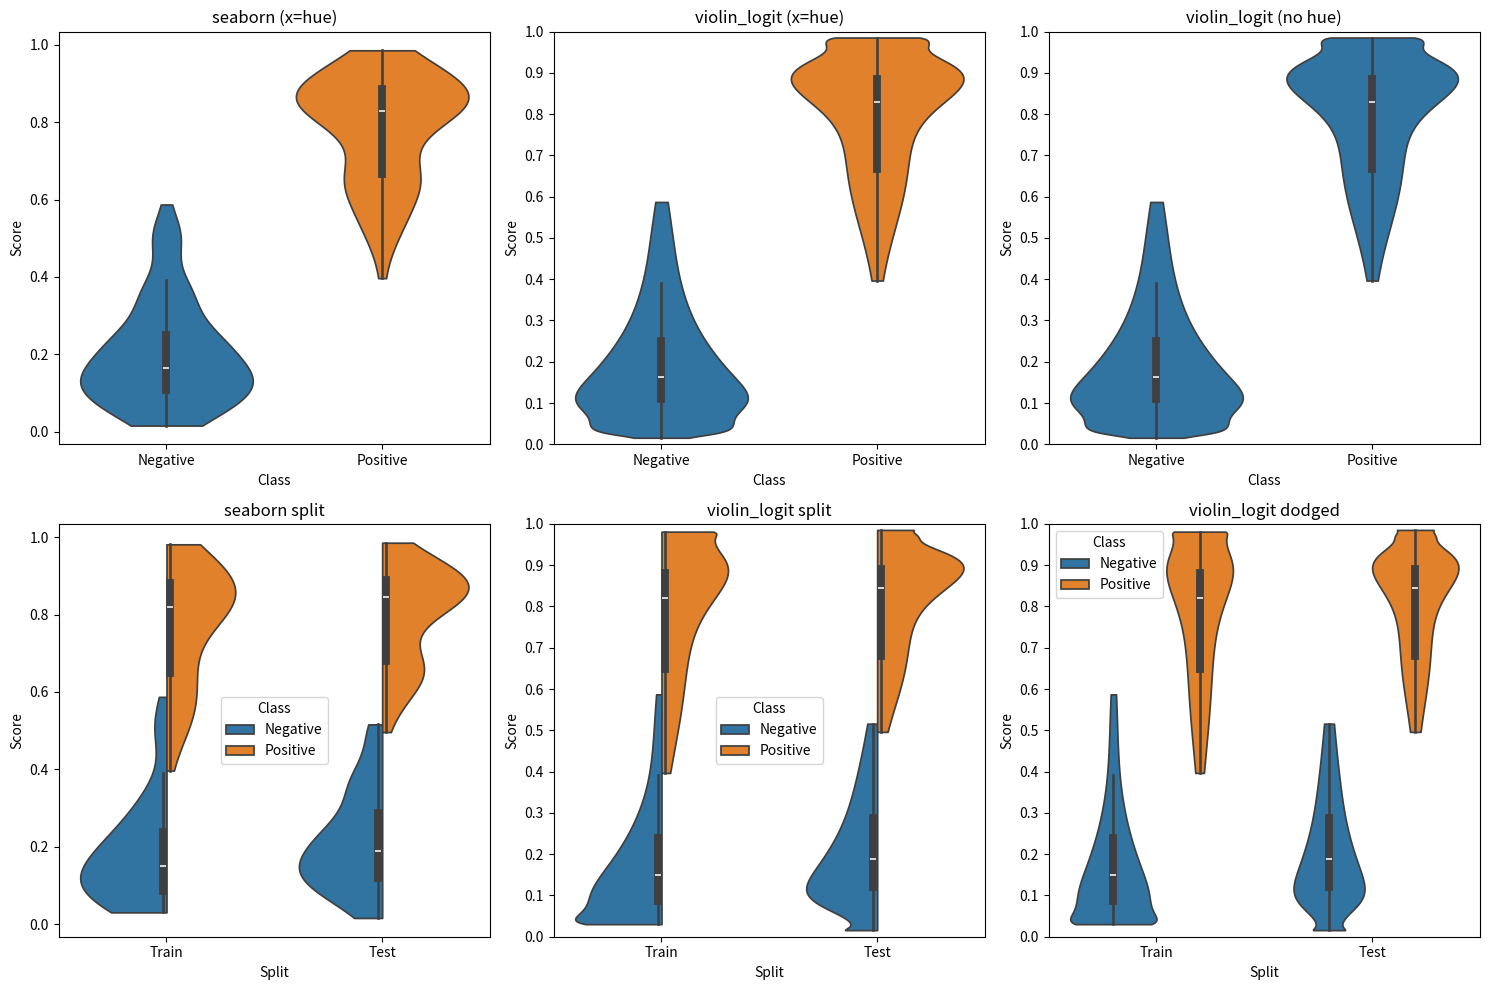

Write the Python code that produced this figure.
"""
Logit-space violin plots for sigmoid classifier outputs. Created by Claude.

This version creates a LogitKDE class that extends seaborn's KDE,
then monkey-patches it into sns.violinplot for seamless integration.
"""

import warnings
from dataclasses import dataclass
from typing import Callable

import matplotlib as mpl
import matplotlib.pyplot as plt
import numpy as np
import pandas as pd
import seaborn as sns
from numpy import ndarray
from pandas import DataFrame
from scipy.special import expit, logit
from scipy.stats import gaussian_kde
from seaborn._stats.density import KDE
from seaborn.categorical import _CategoricalPlotter
from seaborn.utils import _check_argument, _default_color, _get_patch_legend_artist, _get_transform_functions


@dataclass
class LogitKDE(KDE):
    """
    KDE computed in logit space with Jacobian correction.

    Extends seaborn's KDE class to properly handle [0,1] bounded probability data
    from sigmoid classifiers. Performs Gaussian KDE in logit space and transforms
    back with the Jacobian correction: f_p(p) = f_logit(logit(p)) / (p * (1-p))

    Parameters
    ----------
    bw_adjust : float
        Factor that multiplicatively scales the bandwidth.
    bw_method : string, scalar, or callable
        Method for determining the smoothing bandwidth.
    gridsize : int
        Number of points in the evaluation grid.
    density_threshold : float
        Clip density where it falls below threshold * max_density (default 0.0 = disabled).
    clip_eps : float
        Small value to clip probabilities away from 0 and 1 (default 1e-6).
    """

    bw_adjust: float = 1.0
    bw_method: str | float | Callable[[gaussian_kde], float] = "scott"
    common_norm: bool | list[str] = True
    common_grid: bool | list[str] = True
    gridsize: int | None = 500
    cut: float = 0  # Not used, but kept for compatibility
    cumulative: bool = False
    density_threshold: float = 0.0
    clip_eps: float = 1e-6

    def _fit(self, data: DataFrame, orient: str) -> gaussian_kde:
        """Fit KDE in logit space."""
        values = data[orient].to_numpy()
        values_clipped = np.clip(values, self.clip_eps, 1 - self.clip_eps)
        values_logit = logit(values_clipped)

        fit_kws = {"bw_method": self.bw_method}
        if "weight" in data:
            fit_kws["weights"] = data["weight"]

        kde = gaussian_kde(values_logit, **fit_kws)
        kde.set_bandwidth(kde.factor * self.bw_adjust)
        return kde

    def _get_support(self, data: DataFrame, orient: str) -> ndarray:
        if self.gridsize is None:
            return data[orient].to_numpy()

        values = data[orient].to_numpy()
        data_min = values.min()
        data_max = values.max()

        # Use actual data bounds
        data_min = max(self.clip_eps, data_min)
        data_max = min(1 - self.clip_eps, data_max)

        return np.linspace(data_min, data_max, self.gridsize)

    def _fit_and_evaluate(self, data: DataFrame, orient: str, support: ndarray) -> DataFrame:
        """Fit KDE in logit space, evaluate in probability space with Jacobian."""
        empty = pd.DataFrame(columns=[orient, "weight", "density"], dtype=float)
        if len(data) < 2:
            return empty

        try:
            kde = self._fit(data, orient)
        except (np.linalg.LinAlgError, ValueError):
            return empty

        # Evaluate KDE in logit space, apply Jacobian correction
        support_logit = logit(support)
        density = kde(support_logit) / (support * (1 - support))

        weight = data["weight"].sum()
        return pd.DataFrame({orient: support, "weight": weight, "density": density})


def violinplot_using_logit_kde(
    data=None,
    *,
    x=None,
    y=None,
    hue=None,
    order=None,
    hue_order=None,
    orient=None,
    color=None,
    palette=None,
    saturation=0.75,
    fill=True,
    inner="box",
    split=False,
    width=0.8,
    dodge="auto",
    gap=0,
    linewidth=None,
    linecolor="auto",
    gridsize=500,
    bw_method="scott",
    bw_adjust=1.0,
    density_norm="area",
    common_norm=False,
    hue_norm=None,
    formatter=None,
    log_scale=None,
    native_scale=False,
    legend="auto",
    density_threshold=0.0,
    inner_kws=None,
    ax=None,
    **kwargs,
):
    """
    Draw violin plots using logit-space KDE for sigmoid classifier outputs.

    This is a drop-in replacement for seaborn.violinplot. All parameters are
    identical except:
    - No `cut` parameter (not needed - properly bounded)
    - Added `density_threshold` to clip insignificant tails (default 0.0 = disabled)

    The KDE is computed in logit space and transformed back with Jacobian
    correction, preserving 100% probability mass within [0, 1].
    """

    if ax is None:
        ax = plt.gca()

    p = _CategoricalPlotter(
        data=data,
        variables=dict(x=x, y=y, hue=hue),
        order=order,
        orient=orient,
        color=color,
        legend=legend,
    )

    if p.plot_data.empty:
        return ax

    if dodge == "auto":
        dodge = p._dodge_needed()

    if p.var_types.get(p.orient) == "categorical" or not native_scale:
        p.scale_categorical(p.orient, order=order, formatter=formatter)

    p._attach(ax, log_scale=log_scale)

    # Handle palette
    hue_order = p._palette_without_hue_backcompat(palette, hue_order)
    palette, hue_order = p._hue_backcompat(color, palette, hue_order)

    saturation = saturation if fill else 1
    p.map_hue(palette=palette, order=hue_order, norm=hue_norm, saturation=saturation)
    color = _default_color(
        ax.fill_between,
        hue,
        color,
        {k: v for k, v in kwargs.items() if k in ["c", "color", "fc", "facecolor"]},
        saturation=saturation,
    )
    linecolor = p._complement_color(linecolor, color, p._hue_map)

    # Create LogitKDE instead of regular KDE
    kde_kws = dict(
        gridsize=gridsize,
        bw_method=bw_method,
        bw_adjust=bw_adjust,
        density_threshold=density_threshold,
    )
    inner_kws = {} if inner_kws is None else inner_kws.copy()

    # Call plot_violins with our custom KDE
    _plot_violins_logit(
        p,
        width=width,
        dodge=dodge,
        gap=gap,
        split=split,
        color=color,
        fill=fill,
        linecolor=linecolor,
        linewidth=linewidth,
        inner=inner,
        density_norm=density_norm,
        common_norm=common_norm,
        kde_kws=kde_kws,
        inner_kws=inner_kws,
        plot_kws=kwargs,
    )

    p._add_axis_labels(ax)
    p._adjust_cat_axis(ax, axis=p.orient)

    # Set axis limits to [0, 1] with ticks at 0.0, 0.1, ..., 1.0
    if p.orient == "x":
        ax.set_ylim(0, 1)
        ax.set_yticks(np.arange(0, 1.1, 0.1))
    else:
        ax.set_xlim(0, 1)
        ax.set_xticks(np.arange(0, 1.1, 0.1))

    return ax


def _plot_violins_logit(
    p,
    width,
    dodge,
    gap,
    split,
    color,
    fill,
    linecolor,
    linewidth,
    inner,
    density_norm,
    common_norm,
    kde_kws,
    inner_kws,
    plot_kws,
):
    """
    Plot violins using LogitKDE.
    This is adapted from seaborn's _CategoricalPlotter.plot_violins.
    """
    iter_vars = [p.orient, "hue"]
    value_var = {"x": "y", "y": "x"}[p.orient]

    inner_options = ["box", "quart", "stick", "point", None]
    _check_argument("inner", inner_options, inner, prefix=True)
    _check_argument("density_norm", ["area", "count", "width"], density_norm)

    if linewidth is None:
        if fill:
            linewidth = 1.25 * mpl.rcParams["patch.linewidth"]
        else:
            linewidth = mpl.rcParams["lines.linewidth"]

    if inner is not None and inner.startswith("box"):
        box_width = inner_kws.pop("box_width", linewidth * 4.5)
        whis_width = inner_kws.pop("whis_width", box_width / 3)
        marker = inner_kws.pop("marker", "_" if p.orient == "x" else "|")

    # Use LogitKDE
    kde = LogitKDE(**kde_kws)
    ax = p.ax
    violin_data = []

    # Compute KDEs for all groups
    for sub_vars, sub_data in p.iter_data(iter_vars, from_comp_data=True, allow_empty=False):
        sub_data = sub_data.assign(weight=sub_data.get("weights", 1))
        stat_data = kde._transform(sub_data, value_var, [])

        maincolor = p._hue_map(sub_vars["hue"]) if "hue" in sub_vars else color
        if not fill:
            linecolor_v = maincolor
            maincolor = "none"
        else:
            linecolor_v = linecolor

        default_kws = dict(
            facecolor=maincolor,
            edgecolor=linecolor_v,
            linewidth=linewidth,
        )

        violin_data.append(
            {
                "position": sub_vars[p.orient],
                "observations": sub_data[value_var],
                "density": stat_data["density"].to_numpy() if len(stat_data) else np.array([]),
                "support": stat_data[value_var].to_numpy() if len(stat_data) else np.array([]),
                "kwargs": {**default_kws, **plot_kws},
                "sub_vars": sub_vars,
                "ax": p._get_axes(sub_vars),
            }
        )

    # Normalization
    def vars_to_key(sub_vars):
        return tuple((k, v) for k, v in sub_vars.items() if k != p.orient)

    norm_keys = [vars_to_key(v["sub_vars"]) for v in violin_data]
    if common_norm:
        with warnings.catch_warnings():
            warnings.filterwarnings("ignore", "All-NaN")
            common_max_density = np.nanmax([v["density"].max() if len(v["density"]) else 0 for v in violin_data])
            common_max_count = np.nanmax([len(v["observations"]) for v in violin_data])
        max_density = {key: common_max_density for key in norm_keys}
        max_count = {key: common_max_count for key in norm_keys}
    else:
        with warnings.catch_warnings():
            warnings.filterwarnings("ignore", "All-NaN")
            max_density = {
                key: np.nanmax(
                    [
                        v["density"].max() if len(v["density"]) else 0
                        for v in violin_data
                        if vars_to_key(v["sub_vars"]) == key
                    ]
                )
                for key in norm_keys
            }
        max_count = {
            key: np.nanmax([len(v["observations"]) for v in violin_data if vars_to_key(v["sub_vars"]) == key])
            for key in norm_keys
        }

    real_width = width * p._native_width

    # Plot each violin
    for violin in violin_data:
        if len(violin["support"]) == 0:
            continue

        index = pd.RangeIndex(0, max(len(violin["support"]), 1))
        data = pd.DataFrame(
            {
                p.orient: violin["position"],
                value_var: violin["support"],
                "density": violin["density"],
                "width": real_width,
            },
            index=index,
        )

        if dodge:
            p._dodge(violin["sub_vars"], data)
        if gap:
            data["width"] *= 1 - gap

        # Normalize density
        norm_key = vars_to_key(violin["sub_vars"])
        hw = data["width"] / 2
        peak_density = violin["density"].max() if len(violin["density"]) else 1

        if np.isnan(peak_density) or peak_density == 0:
            continue

        if density_norm == "area":
            span = data["density"] / max_density[norm_key]
        elif density_norm == "count":
            count = len(violin["observations"])
            span = data["density"] / peak_density * (count / max_count[norm_key])
        elif density_norm == "width":
            span = data["density"] / peak_density
        span = span * hw * (2 if split else 1)

        # Handle split violins
        right_side = 0 if "hue" not in p.variables else p._hue_map.levels.index(violin["sub_vars"]["hue"]) % 2
        if split:
            offsets = (hw, span - hw) if right_side else (span - hw, hw)
        else:
            offsets = span, span

        ax = violin["ax"]
        _, invx = _get_transform_functions(ax, "x")
        _, invy = _get_transform_functions(ax, "y")
        inv_pos = {"x": invx, "y": invy}[p.orient]
        inv_val = {"x": invx, "y": invy}[value_var]

        linecolor_v = violin["kwargs"]["edgecolor"]

        # Plot violin body
        plot_func = {"x": ax.fill_betweenx, "y": ax.fill_between}[p.orient]

        # Mask density for display only (keeps full arrays for quartile interpolation)
        display_val = inv_val(data[value_var])
        display_low = inv_pos(data[p.orient] - offsets[0])
        display_high = inv_pos(data[p.orient] + offsets[1])

        if kde_kws.get("density_threshold", 0) > 0:
            threshold = kde_kws["density_threshold"] * peak_density
            mask = data["density"] < threshold
            display_low = np.where(mask, np.nan, display_low)
            display_high = np.where(mask, np.nan, display_high)

        plot_func(display_val, display_low, display_high, **violin["kwargs"])

        # Inner components
        obs = violin["observations"]
        pos_dict = {p.orient: violin["position"], "width": real_width}
        if dodge:
            p._dodge(violin["sub_vars"], pos_dict)
        if gap:
            pos_dict["width"] *= 1 - gap

        if inner is None:
            continue

        elif inner.startswith("point"):
            pos = np.array([pos_dict[p.orient]] * len(obs))
            if split:
                pos += (-1 if right_side else 1) * pos_dict["width"] / 2
            x, y = (pos, obs) if p.orient == "x" else (obs, pos)
            kws = {
                "color": linecolor_v,
                "edgecolor": linecolor_v,
                "s": (linewidth * 2) ** 2,
                "zorder": violin["kwargs"].get("zorder", 2) + 1,
                **inner_kws,
            }
            ax.scatter(invx(x), invy(y), **kws)

        elif inner.startswith("stick"):
            pos0 = np.interp(obs, data[value_var], data[p.orient] - offsets[0])
            pos1 = np.interp(obs, data[value_var], data[p.orient] + offsets[1])
            pos_pts = np.stack([inv_pos(pos0), inv_pos(pos1)])
            val_pts = np.stack([inv_val(obs), inv_val(obs)])
            segments = np.stack([pos_pts, val_pts]).transpose(2, 1, 0)
            if p.orient == "y":
                segments = segments[:, :, ::-1]
            kws = {"color": linecolor_v, "linewidth": linewidth / 2, **inner_kws}
            lines = mpl.collections.LineCollection(segments, **kws)
            ax.add_collection(lines, autolim=False)

        elif inner.startswith("quart"):
            stats = np.percentile(obs, [25, 50, 75])

            # Skip quartile lines that fall outside the visible violin
            if kde_kws.get("density_threshold", 0) > 0:
                threshold = kde_kws["density_threshold"] * peak_density
                visible_mask = data["density"] >= threshold
                if visible_mask.any():
                    visible_support = data[value_var][visible_mask]
                    min_visible, max_visible = visible_support.min(), visible_support.max()
                    valid_mask = (stats >= min_visible) & (stats <= max_visible)
                    stats = stats[valid_mask]
                    dashes = [d for d, v in zip([(1.25, 0.75), (2.5, 1), (1.25, 0.75)], valid_mask) if v]
                else:
                    continue
            else:
                dashes = [(1.25, 0.75), (2.5, 1), (1.25, 0.75)]

            if len(stats) == 0:
                continue
            pos0 = np.interp(stats, data[value_var], data[p.orient] - offsets[0])
            pos1 = np.interp(stats, data[value_var], data[p.orient] + offsets[1])
            pos_pts = np.stack([inv_pos(pos0), inv_pos(pos1)])
            val_pts = np.stack([inv_val(stats), inv_val(stats)])
            segments = np.stack([pos_pts, val_pts]).transpose(2, 0, 1)
            if p.orient == "y":
                segments = segments[:, ::-1, :]
            for i, segment in enumerate(segments):
                kws = {"color": linecolor_v, "linewidth": linewidth, "dashes": dashes[i], **inner_kws}
                ax.plot(*segment, **kws)

        elif inner.startswith("box"):
            stats = mpl.cbook.boxplot_stats(obs)[0]
            pos = np.array(pos_dict[p.orient])
            if split:
                pos += (-1 if right_side else 1) * pos_dict["width"] / 2
            pos = [pos, pos], [pos, pos], [pos]
            val = ([stats["whislo"], stats["whishi"]], [stats["q1"], stats["q3"]], [stats["med"]])
            if p.orient == "x":
                (x0, x1, x2), (y0, y1, y2) = pos, val
            else:
                (x0, x1, x2), (y0, y1, y2) = val, pos

            if split:
                offset = (1 if right_side else -1) * box_width / 72 / 2
                dx, dy = (offset, 0) if p.orient == "x" else (0, -offset)
                trans = ax.transData + mpl.transforms.ScaledTranslation(
                    dx,
                    dy,
                    ax.figure.dpi_scale_trans,
                )
            else:
                trans = ax.transData

            line_kws = {"color": linecolor_v, "transform": trans, **inner_kws, "linewidth": whis_width}
            ax.plot(invx(x0), invy(y0), **line_kws)
            line_kws["linewidth"] = box_width
            ax.plot(invx(x1), invy(y1), **line_kws)
            dot_kws = {
                "marker": marker,
                "markersize": box_width / 1.2,
                "markeredgewidth": box_width / 5,
                "transform": trans,
                **inner_kws,
                "markeredgecolor": "w",
                "markerfacecolor": "w",
                "color": linecolor_v,
            }
            ax.plot(invx(x2), invy(y2), **dot_kws)

    legend_artist = _get_patch_legend_artist(fill)
    common_kws = {**plot_kws, "linewidth": linewidth, "edgecolor": linecolor}
    p._configure_legend(ax, legend_artist, common_kws)


# =============================================================================
# Demo
# =============================================================================
if __name__ == "__main__":
    np.random.seed(42)
    n = 100
    df = pd.DataFrame(
        {
            "Score": np.concatenate([expit(np.random.normal(-1.5, 1, n)), expit(np.random.normal(1.5, 1, n))]),
            "Class": ["Negative"] * n + ["Positive"] * n,
            "Split": (["Train"] * (n // 2) + ["Test"] * (n // 2)) * 2,
        }
    )

    import matplotlib.pyplot as plt

    fig, axes = plt.subplots(2, 3, figsize=(15, 10))

    # Row 1: Simple case
    sns.violinplot(data=df, x="Class", y="Score", hue="Class", ax=axes[0, 0], cut=0, legend=False)
    axes[0, 0].set_title("seaborn (x=hue)")

    violinplot_using_logit_kde(data=df, x="Class", y="Score", hue="Class", ax=axes[0, 1], legend=False)
    axes[0, 1].set_title("violin_logit (x=hue)")

    violinplot_using_logit_kde(data=df, x="Class", y="Score", ax=axes[0, 2])
    axes[0, 2].set_title("violin_logit (no hue)")

    # Row 2: Split violins
    sns.violinplot(data=df, x="Split", y="Score", hue="Class", split=True, ax=axes[1, 0], cut=0)
    axes[1, 0].set_title("seaborn split")

    violinplot_using_logit_kde(data=df, x="Split", y="Score", hue="Class", split=True, ax=axes[1, 1])
    axes[1, 1].set_title("violin_logit split")

    violinplot_using_logit_kde(data=df, x="Split", y="Score", hue="Class", split=False, ax=axes[1, 2])
    axes[1, 2].set_title("violin_logit dodged")

    plt.tight_layout()
    plt.savefig("violin_v6_comparison.png", dpi=150)
    print("Saved violin_v6_comparison.png")
